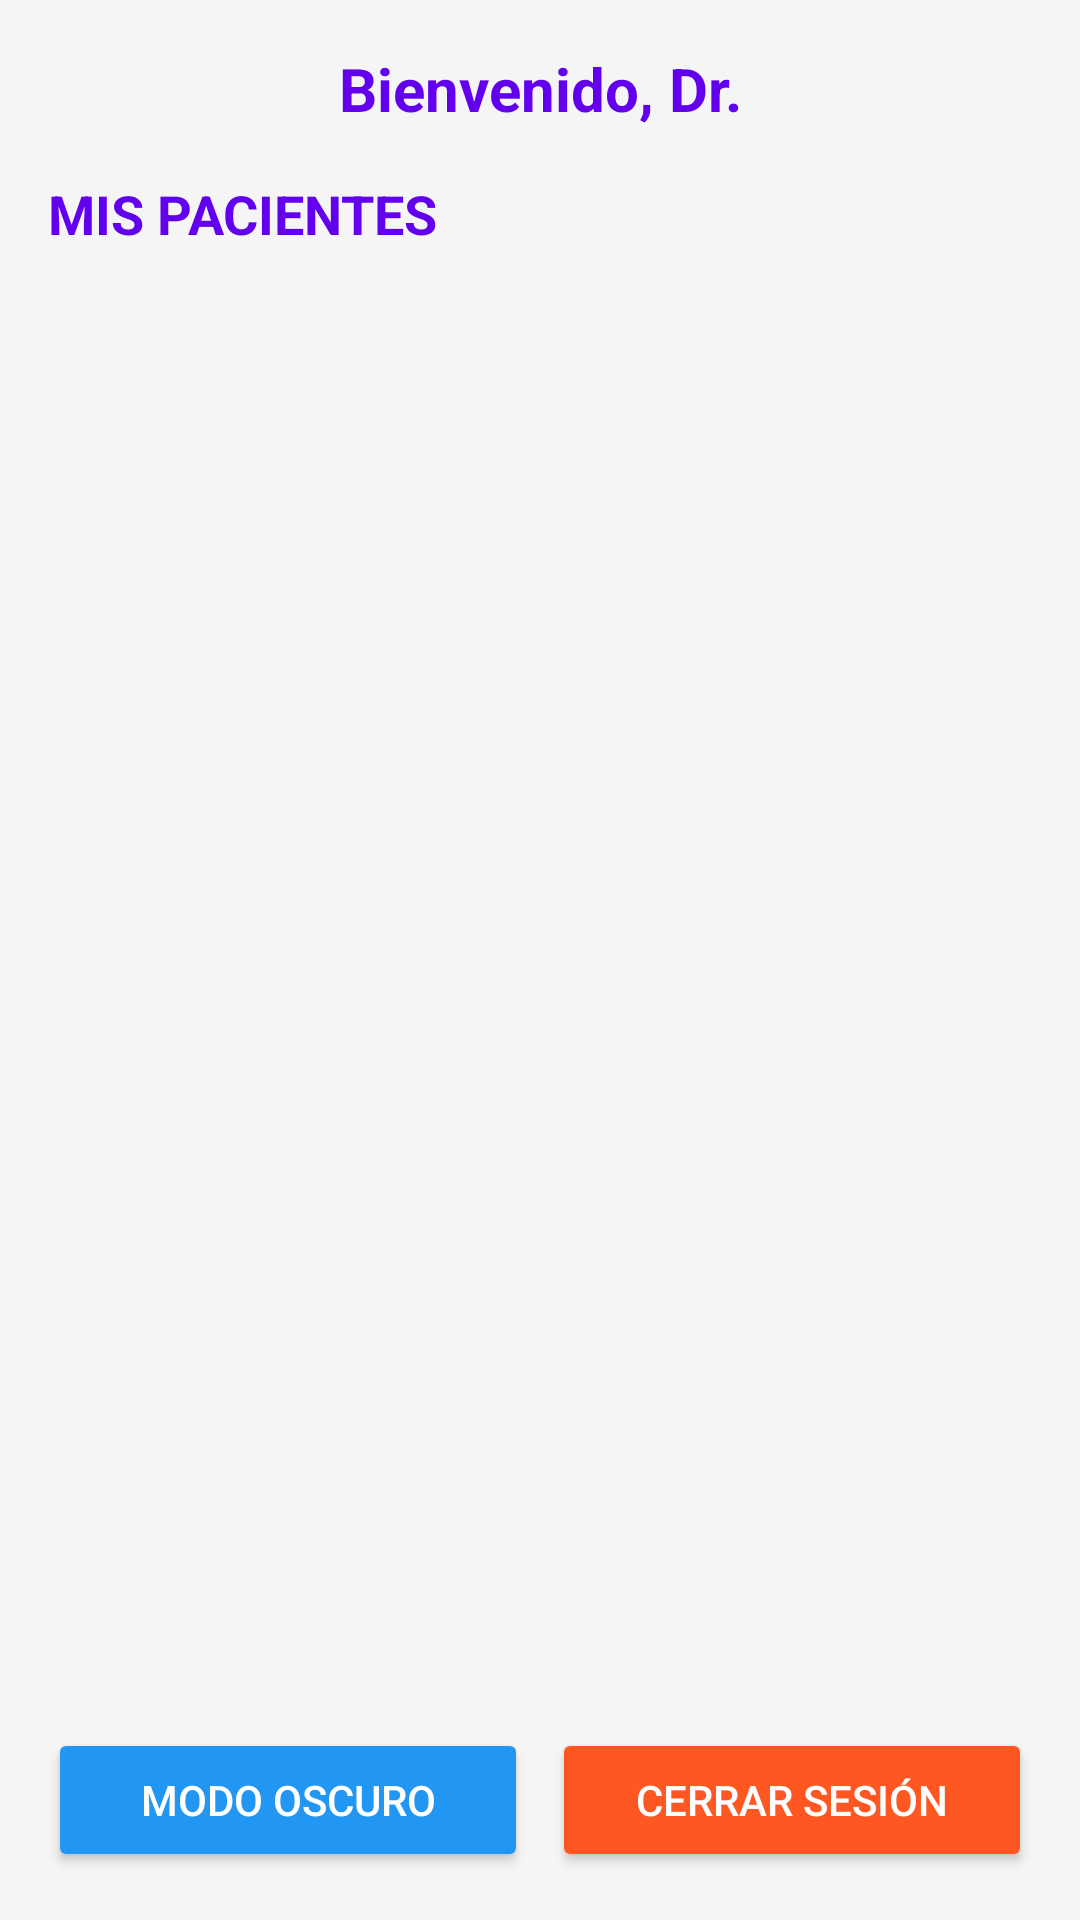

The Android layout XML behind this screen, and the referenced resources:
<!-- AndroidManifest.xml: application theme Theme.Practica22 -->
<!-- res/layout/activity_lista_mascotas.xml -->
<?xml version="1.0" encoding="utf-8"?>
<LinearLayout xmlns:android="http://schemas.android.com/apk/res/android"
    android:layout_width="match_parent"
    android:layout_height="match_parent"
    android:orientation="vertical"
    android:padding="16dp"
    android:background="#F5F5F5">

    <TextView
        android:id="@+id/tvDoctorNombre"
        android:layout_width="match_parent"
        android:layout_height="wrap_content"
        android:text="Bienvenido, Dr."
        android:textSize="20sp"
        android:textStyle="bold"
        android:textColor="?attr/colorPrimary"
        android:gravity="center"
        android:layout_marginBottom="16dp" />

    <TextView
        android:layout_width="match_parent"
        android:layout_height="wrap_content"
        android:text="MIS PACIENTES"
        android:textSize="18sp"
        android:textStyle="bold"
        android:textColor="?attr/colorPrimary"
        android:layout_marginBottom="8dp" />

    <ListView
        android:id="@+id/listViewMascotas"
        android:layout_width="match_parent"
        android:layout_height="0dp"
        android:layout_weight="1"
        android:divider="#CCCCCC"
        android:dividerHeight="1dp" />

    <LinearLayout
        android:layout_width="match_parent"
        android:layout_height="wrap_content"
        android:orientation="horizontal"
        android:layout_marginTop="16dp">

        <Button
            android:id="@+id/btnModoOscuro"
            android:layout_width="0dp"
            android:layout_height="wrap_content"
            android:layout_weight="1"
            android:text="Modo Oscuro"
            android:backgroundTint="#2196F3"
            android:textColor="#FFFFFF"
            android:layout_marginEnd="8dp" />

        <Button
            android:id="@+id/btnCerrarSesion"
            android:layout_width="0dp"
            android:layout_height="wrap_content"
            android:layout_weight="1"
            android:text="Cerrar Sesión"
            android:backgroundTint="#FF5722"
            android:textColor="#FFFFFF" />

    </LinearLayout>

</LinearLayout>
<!-- resources referenced by this layout -->
<resources>
  <style name="Theme.Practica22" parent="Theme.MaterialComponents.DayNight.NoActionBar">
          <item name="colorPrimary">#6200EE</item>
          <item name="colorPrimaryVariant">#3700B3</item>
          <item name="colorOnPrimary">#FFFFFF</item>
          <item name="colorSecondary">#03DAC5</item>
          <item name="colorSecondaryVariant">#018786</item>
          <item name="colorOnSecondary">#000000</item>
          <item name="android:windowBackground">#F5F5F5</item>
          <item name="android:colorBackground">#F5F5F5</item>
          <item name="android:textColor">#000000</item>
      </style>
</resources>
